Dataset: dataset (GitHub, Prasone/Starfruit-Disease-Detection-using-MobileNetV2---HSV). Classes: anthracnose, bed bugs, fruit borer, healthy fruits, healthy leaf.

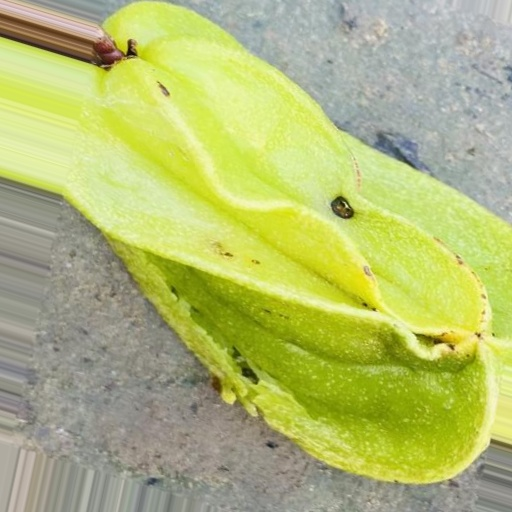
Label: fruit borer

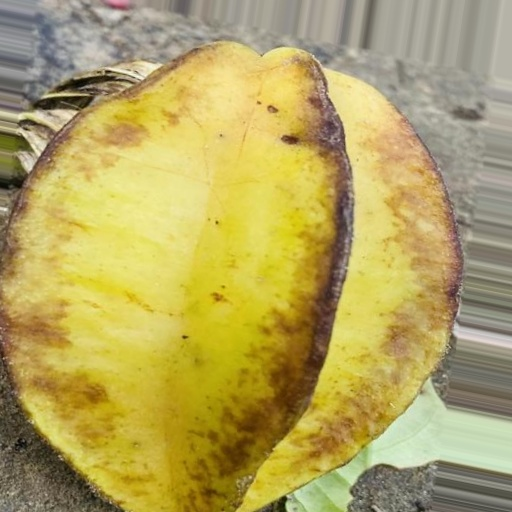
Label: bed bugs

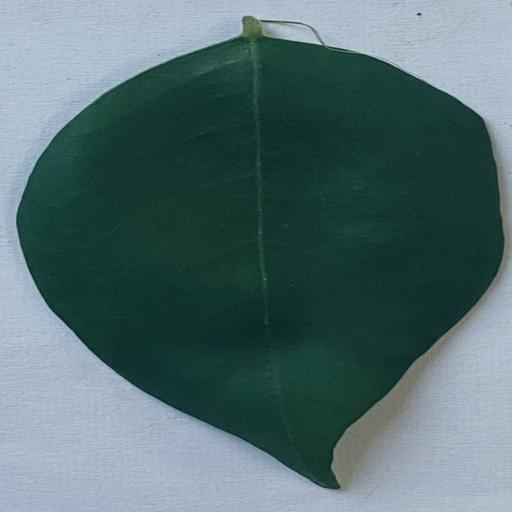
Label: healthy leaf

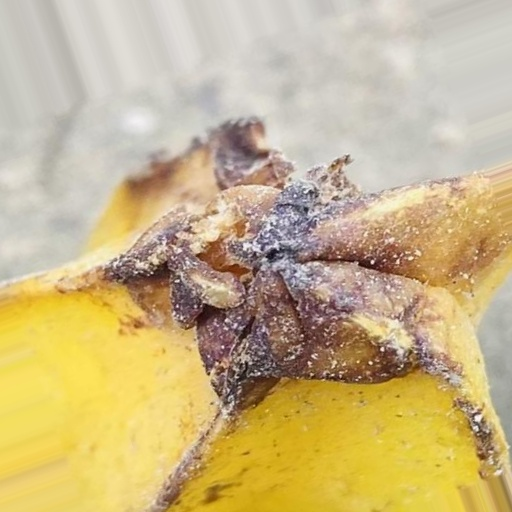
Label: anthracnose

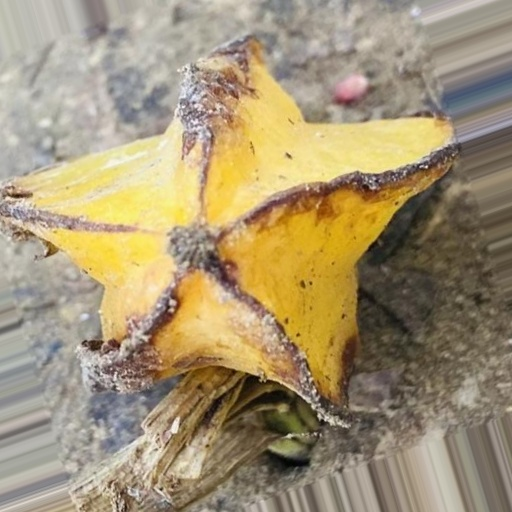
Label: anthracnose

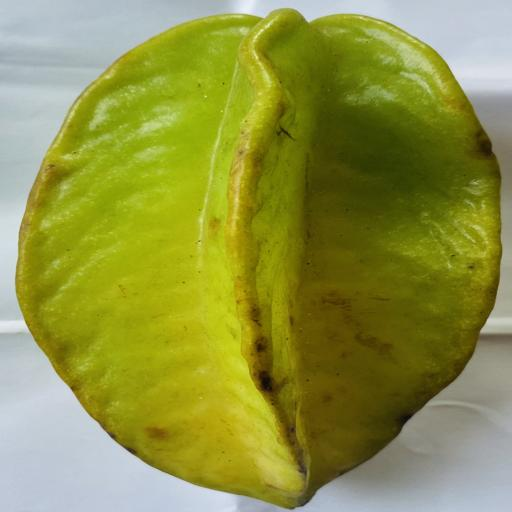
Label: healthy fruits
